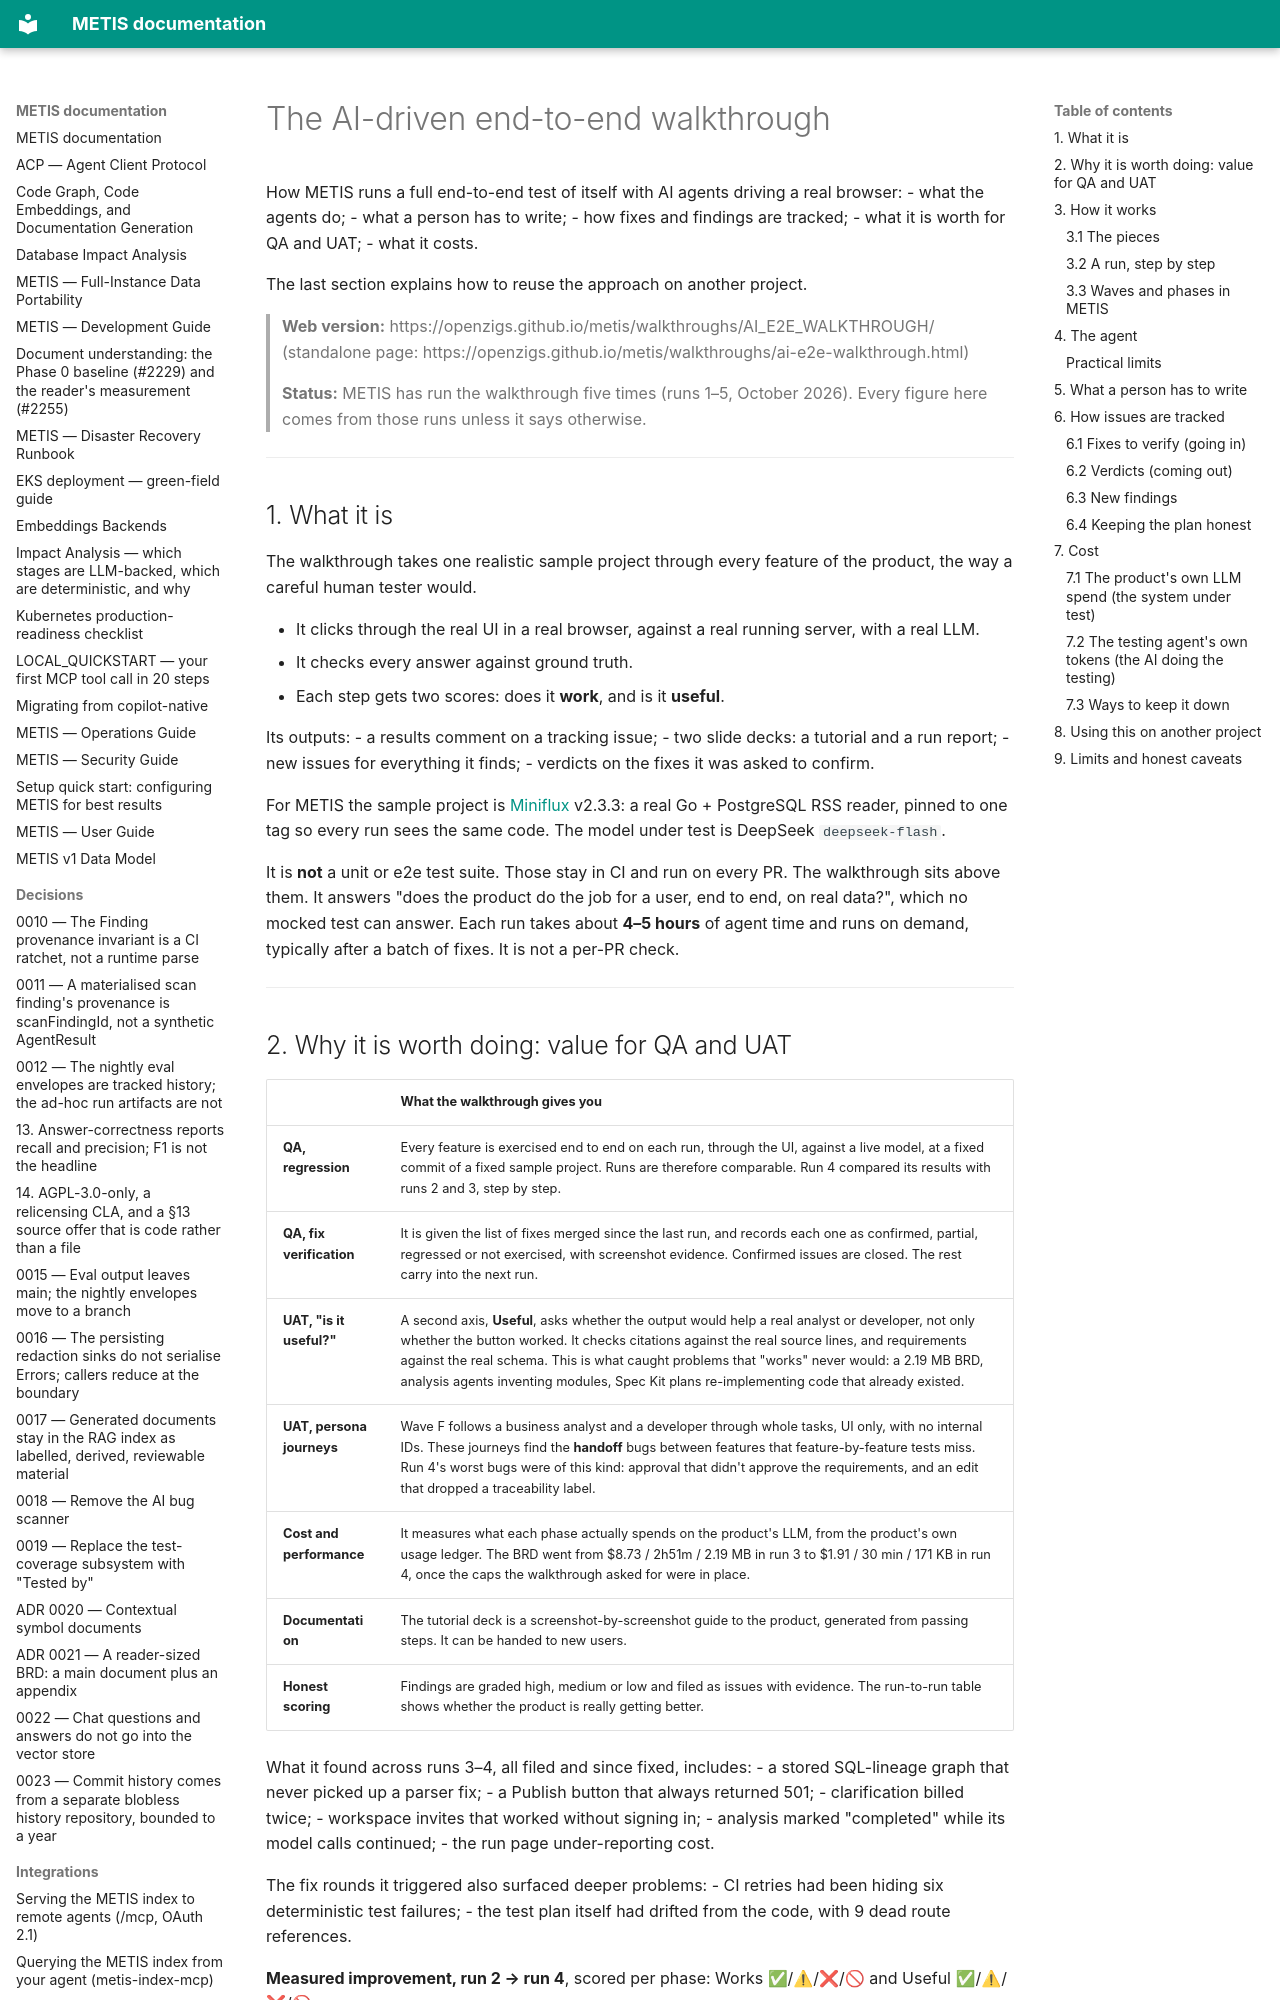

repository: openzigs/metis · page: walkthroughs/AI_E2E_WALKTHROUGH/index.html · generator: mkdocs

# The AI-driven end-to-end walkthrough

How METIS runs a full end-to-end test of itself with AI agents driving a real browser:
- what the agents do;
- what a person has to write;
- how fixes and findings are tracked;
- what it is worth for QA and UAT;
- what it costs.

The last section explains how to reuse the approach on another project.

> **Web version:** https://openzigs.github.io/metis/walkthroughs/AI_E2E_WALKTHROUGH/ (standalone page: https://openzigs.github.io/metis/walkthroughs/ai-e2e-walkthrough.html)
>
> **Status:** METIS has run the walkthrough five times (runs 1–5, October 2026). Every figure here comes from those runs unless it says otherwise.

---

## 1. What it is

The walkthrough takes one realistic sample project through every feature of the product, the way a careful human tester would.

- It clicks through the real UI in a real browser, against a real running server, with a real LLM.
- It checks every answer against ground truth.
- Each step gets two scores: does it **work**, and is it **useful**.

Its outputs:
- a results comment on a tracking issue;
- two slide decks: a tutorial and a run report;
- new issues for everything it finds;
- verdicts on the fixes it was asked to confirm.

For METIS the sample project is [Miniflux](https://github.com/miniflux/v2) v2.3.3: a real Go + PostgreSQL RSS reader, pinned to one tag so every run sees the same code. The model under test is DeepSeek `deepseek-flash`.

It is **not** a unit or e2e test suite. Those stay in CI and run on every PR. The walkthrough sits above them. It answers "does the product do the job for a user, end to end, on real data?", which no mocked test can answer. Each run takes about **4–5 hours** of agent time and runs on demand, typically after a batch of fixes. It is not a per-PR check.

---
